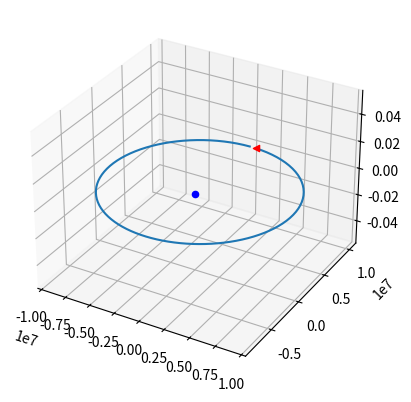

The script that saved this image:
# -*- coding: utf-8 -*-
"""
Created on Tue Oct  6 20:38:03 2026

@author: plank

"""
import matplotlib.pyplot as plt
import numpy as np
import math

def lagrangePropagator(R0, V0, dTh, mu=3.98600418E14):
    H = np.cross(R0,V0)
    h = np.linalg.norm(H)
    r0 = np.linalg.norm(R0)
    v0_r = np.dot(V0,R0) / r0
    r = (h**2 / mu) / (1 + (h**2/(mu*r0) - 1)*math.cos(dTh) - (h*v0_r/mu)*math.sin(dTh))
    f = 1 - (mu*r/(h**2)) * (1-math.cos(dTh))
    g = (r*r0/h)*math.sin(dTh)
    fdot = (mu/h) * math.tan(dTh/2) * ((mu/h**2)*(1-math.cos(dTh)) - (1/r0) - (1/r))
    gdot = 1 - (mu*r0/h**2)*(1-math.cos(dTh))
    R = f*R0 + g*V0
    V = fdot*R0 + gdot*V0
    return R, V

R0 = np.array([0, 1e7, 0]) # meters
V0 = np.array([6000, 0, 0]) # meters / sec

n = 100 # number of points
dTh = np.linspace(2*math.pi/n, 2*math.pi,n)
R = np.zeros((n,3))
V = np.zeros((n,3))
for i, th in enumerate(dTh):
    out = lagrangePropagator(R0, V0, th)
    R[i,:] = out[0]
    V[i,:] = out[1]

fig = plt.figure()
ax = fig.add_subplot(projection='3d')
ax.plot(R[:,0],R[:,1],R[:,2])
ax.scatter(0, 0, 0, marker='o', color='blue', label='Focus')
ax.scatter(R[0,0],R[0,1],R[0,2], marker='<', color='red', label='start')
plt.show()
